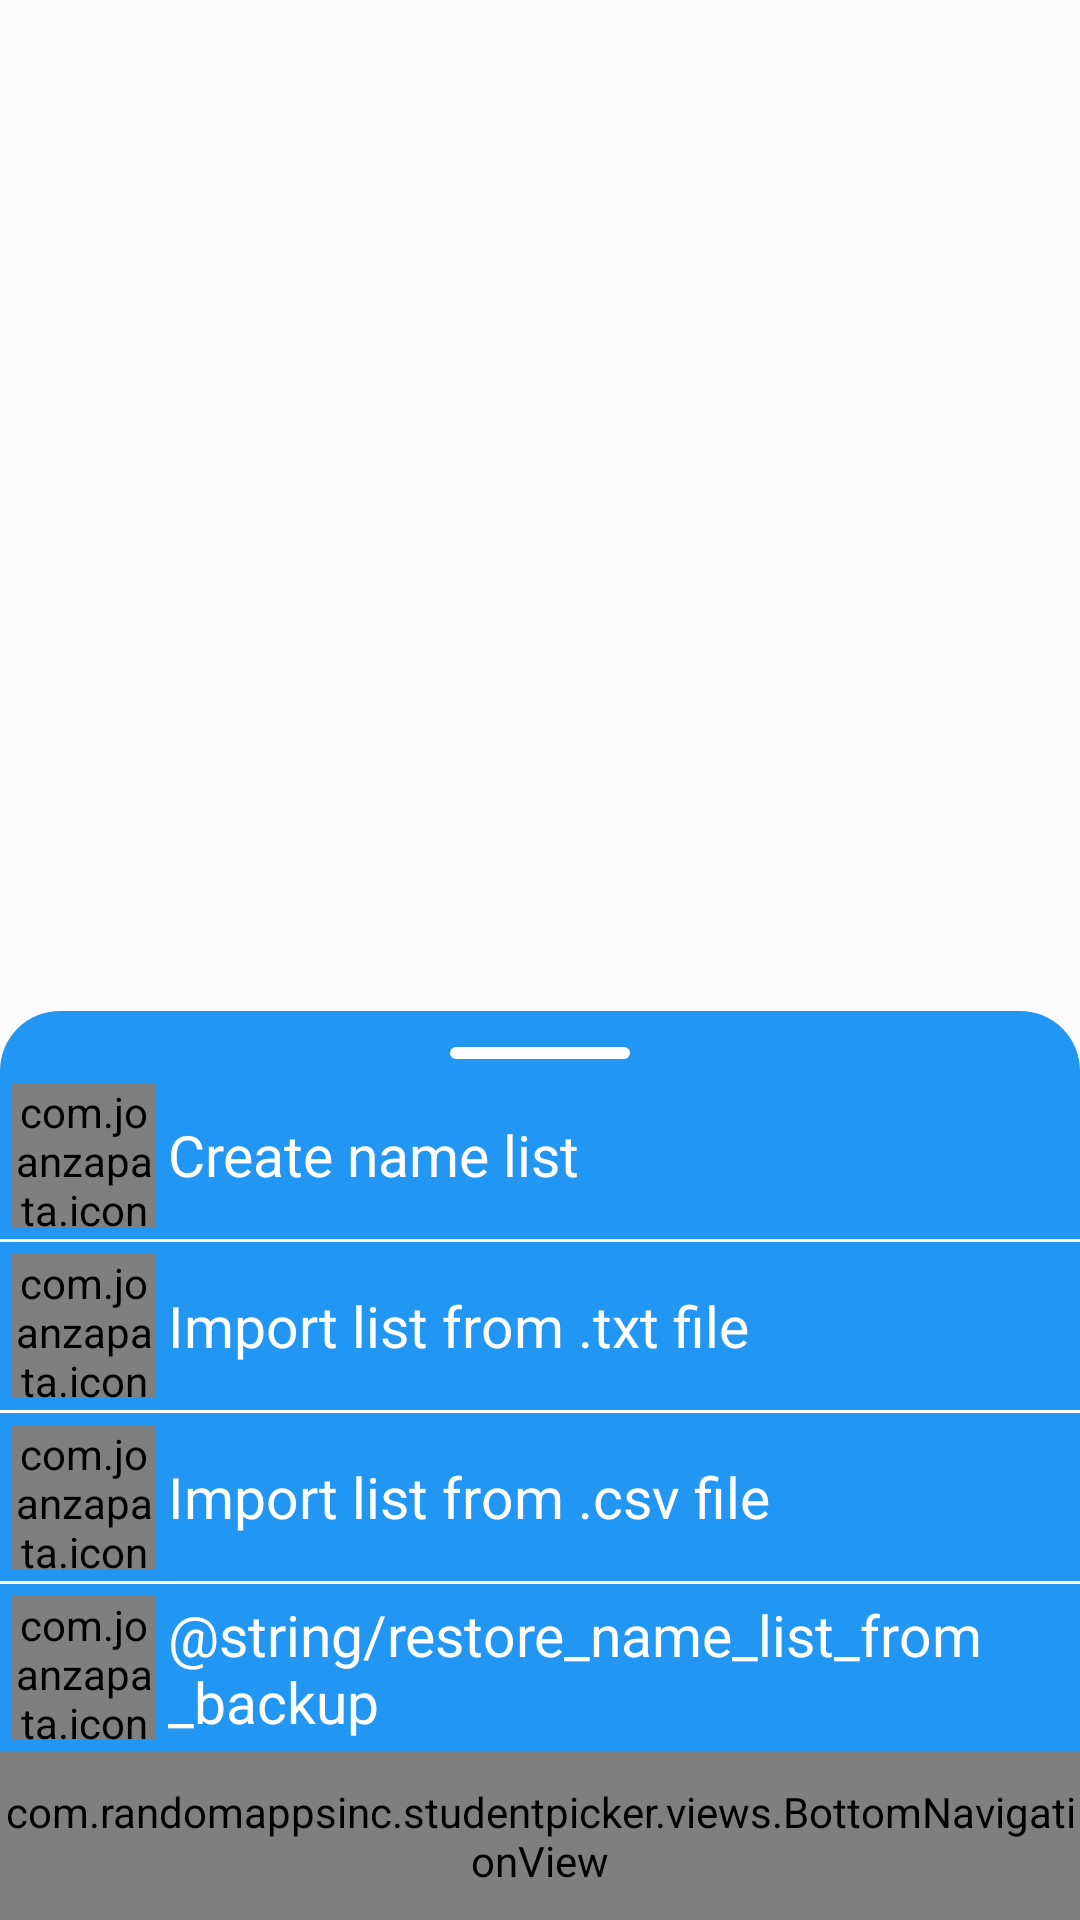

Produce the Android XML layout that renders to this screen, including the resource entries it uses.
<!-- AndroidManifest.xml: application theme AppTheme -->
<!-- res/layout/activity_home.xml -->
<?xml version="1.0" encoding="utf-8"?>
<RelativeLayout
    xmlns:android="http://schemas.android.com/apk/res/android"
    xmlns:tools="http://schemas.android.com/tools"
    android:layout_width="match_parent"
    android:layout_height="match_parent"
    tools:ignore="SpUsage, RtlHardcoded"
    >

    <com.randomappsinc.studentpicker.views.BottomNavigationView
        android:id="@+id/bottom_navigation"
        android:layout_width="match_parent"
        android:layout_height="56dp"
        android:layout_alignParentBottom="true"
        />

    <FrameLayout
        android:id="@+id/container"
        android:layout_width="match_parent"
        android:layout_height="match_parent"
        android:layout_above="@+id/bottom_navigation"
        />

    <androidx.coordinatorlayout.widget.CoordinatorLayout
        android:layout_width="match_parent"
        android:layout_height="match_parent"
        android:layout_above="@id/bottom_navigation"
        >

        <include layout="@layout/add_options_bottom_sheet"/>
    </androidx.coordinatorlayout.widget.CoordinatorLayout>
</RelativeLayout>
<!-- res/layout/add_options_bottom_sheet.xml (included above) -->
<?xml version="1.0" encoding="utf-8"?>
<LinearLayout
    xmlns:android="http://schemas.android.com/apk/res/android"
    xmlns:app="http://schemas.android.com/apk/res-auto"
    android:id="@+id/bottom_sheet"
    android:layout_width="match_parent"
    android:layout_height="wrap_content"
    android:orientation="vertical"
    android:background="@drawable/top_rounded_blue_background"
    app:behavior_hideable="true"
    app:layout_behavior="com.google.android.material.bottomsheet.BottomSheetBehavior"
    >

    <View
        android:layout_marginTop="12dp"
        android:layout_marginBottom="4dp"
        android:layout_width="60dp"
        android:layout_height="4dp"
        android:layout_gravity="center_horizontal"
        android:background="@drawable/rounded_white_rectangle"
        />

    <LinearLayout
        android:id="@+id/sheet_create_name_list"
        style="@style/add_bottom_sheet_option_container"
        >

        <com.joanzapata.iconify.widget.IconTextView
            android:text="@string/add_circle_icon"
            style="@style/add_bottom_sheet_icon"
            />

        <TextView
            android:text="@string/create_name_list"
            style="@style/add_bottom_sheet_text"
            />
    </LinearLayout>

    <View style="@style/white_horizontal_divider"/>

    <LinearLayout
        android:id="@+id/sheet_import_from_txt"
        style="@style/add_bottom_sheet_option_container"
        >

        <com.joanzapata.iconify.widget.IconTextView
            android:text="@string/document_icon"
            style="@style/add_bottom_sheet_icon"
            />

        <TextView
            android:text="@string/import_from_txt_file"
            style="@style/add_bottom_sheet_text"
            />
    </LinearLayout>

    <View style="@style/white_horizontal_divider"/>

    <LinearLayout
        android:id="@+id/sheet_import_from_csv"
        style="@style/add_bottom_sheet_option_container"
        >

        <com.joanzapata.iconify.widget.IconTextView
            android:text="@string/document_icon"
            style="@style/add_bottom_sheet_icon"
            />

        <TextView
            android:id="@+id/title_import_from_csv"
            android:text="@string/import_from_csv_file"
            style="@style/add_bottom_sheet_text"
            />
    </LinearLayout>

    <View style="@style/white_horizontal_divider"/>

    <LinearLayout
        android:id="@+id/sheet_restore_from_backup"
        style="@style/add_bottom_sheet_option_container"
        >

        <com.joanzapata.iconify.widget.IconTextView
            android:text="@string/download_icon"
            style="@style/add_bottom_sheet_icon"
            />

        <TextView
            android:text="@string/restore_name_list_from_backup"
            style="@style/add_bottom_sheet_text"
            />
    </LinearLayout>
</LinearLayout>
<!-- resources referenced by this layout -->
<resources>
  <!-- drawable rounded_white_rectangle (drawable) -->
  <?xml version="1.0" encoding="utf-8"?>
  <shape
      xmlns:android="http://schemas.android.com/apk/res/android"
      android:shape="rectangle"
      >
  
      <solid android:color="@color/white"/>
      <corners android:radius="4dp"/>
  </shape>
  <!-- drawable top_rounded_blue_background (drawable) -->
  <?xml version="1.0" encoding="utf-8"?>
  <shape
      xmlns:android="http://schemas.android.com/apk/res/android"
      android:shape="rectangle"
      >
  
      <solid android:color="@color/app_blue"/>
  
      <corners
          android:bottomLeftRadius="0dp"
          android:bottomRightRadius="0dp"
          android:topLeftRadius="20dp"
          android:topRightRadius="20dp"
          />
  </shape>
  <string name="add_circle_icon">{ion-android-add-circle}</string>
  <string name="create_name_list">Create name list</string>
  <string name="document_icon">{ion-document-text}</string>
  <string name="download_icon">{ion-android-download}</string>
  <string name="import_from_csv_file">Import list from .csv file</string>
  <string name="import_from_txt_file">Import list from .txt file</string>
  <style name="add_bottom_sheet_icon">
          <item name="android:layout_width">48dp</item>
          <item name="android:layout_height">48dp</item>
          <item name="android:layout_marginRight">4dp</item>
          <item name="android:gravity">center</item>
          <item name="android:textSize">40dp</item>
          <item name="android:textColor">@color/white</item>
      </style>
  <style name="add_bottom_sheet_option_container">
          <item name="android:layout_width">match_parent</item>
          <item name="android:layout_height">wrap_content</item>
          <item name="android:orientation">horizontal</item>
          <item name="android:gravity">center_vertical</item>
          <item name="android:paddingRight">8dp</item>
          <item name="android:paddingLeft">4dp</item>
          <item name="android:paddingTop">4dp</item>
          <item name="android:paddingBottom">4dp</item>
          <item name="android:foreground">?android:attr/selectableItemBackground</item>
      </style>
  <style name="add_bottom_sheet_text">
          <item name="android:layout_width">match_parent</item>
          <item name="android:layout_height">wrap_content</item>
          <item name="android:textSize">19dp</item>
          <item name="android:textColor">@color/white</item>
      </style>
  <style name="white_horizontal_divider">
          <item name="android:layout_width">match_parent</item>
          <item name="android:layout_height">1dp</item>
          <item name="android:background">@color/white</item>
      </style>
  <style name="AppTheme" parent="Theme.AppCompat.DayNight.DarkActionBar">
          <item name="colorPrimary">@color/app_color</item>
          <item name="colorPrimaryDark">@color/status_bar_color</item>
          <item name="colorAccent">@color/app_blue</item>
      </style>
  <color name="white">#FFFFFF</color>
  <color name="app_blue">#2196F3</color>
  <color name="app_color">#2196F3</color>
  <color name="status_bar_color">#1976D2</color>
</resources>
